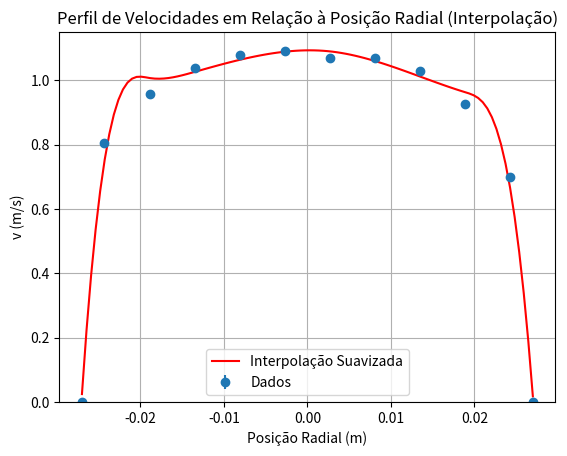

The matplotlib source for this figure:
import numpy as np
import matplotlib.pyplot as plt
from scipy.interpolate import UnivariateSpline

# Dados de velocidade e posição radial
velocidades = np.array([0, 0.700, 0.9280, 1.0281, 1.0701, 1.0701, 1.0927, 1.0792, 1.0375, 0.9591, 0.804, 0])
incertezas_velocidades = np.array([0, 0.003, 0.0026, 0.0024, 0.0023, 0.0023, 0.0022, 0.0023, 0.0024, 0.0026, 0.003, 0])
posicoes_radiais = np.array([0.0270, 0.0243, 0.0189, 0.0135, 0.0081, 0.0027, -0.0027, -0.0081, -0.0135, -0.0189, -0.0243, -0.0270])

# Ordenar os dados pela posição radial
indices_ordenados = np.argsort(posicoes_radiais)
posicoes_radiais_ordenadas = posicoes_radiais[indices_ordenados]
velocidades_ordenadas = velocidades[indices_ordenados]
incertezas_velocidades_ordenadas = incertezas_velocidades[indices_ordenados]

# Interpolação spline suavizada
spline_suave = UnivariateSpline(posicoes_radiais_ordenadas, velocidades_ordenadas, s=0.01)

# Valores para plotagem suave
posicoes_plot = np.linspace(posicoes_radiais_ordenadas.min(), posicoes_radiais_ordenadas.max(), 100)
velocidades_plot_spline_suave = spline_suave(posicoes_plot)

# Plotagem do gráfico
plt.errorbar(posicoes_radiais_ordenadas, velocidades_ordenadas, yerr=incertezas_velocidades_ordenadas, fmt='o', label='Dados')
plt.plot(posicoes_plot, velocidades_plot_spline_suave, label=f'Interpolação Suavizada', color='red')
plt.ylim(bottom=0)
plt.xlabel('Posição Radial (m)')
plt.ylabel('v (m/s)')
plt.title('Perfil de Velocidades em Relação à Posição Radial (Interpolação)')
plt.legend()
plt.grid(True)
plt.show()
